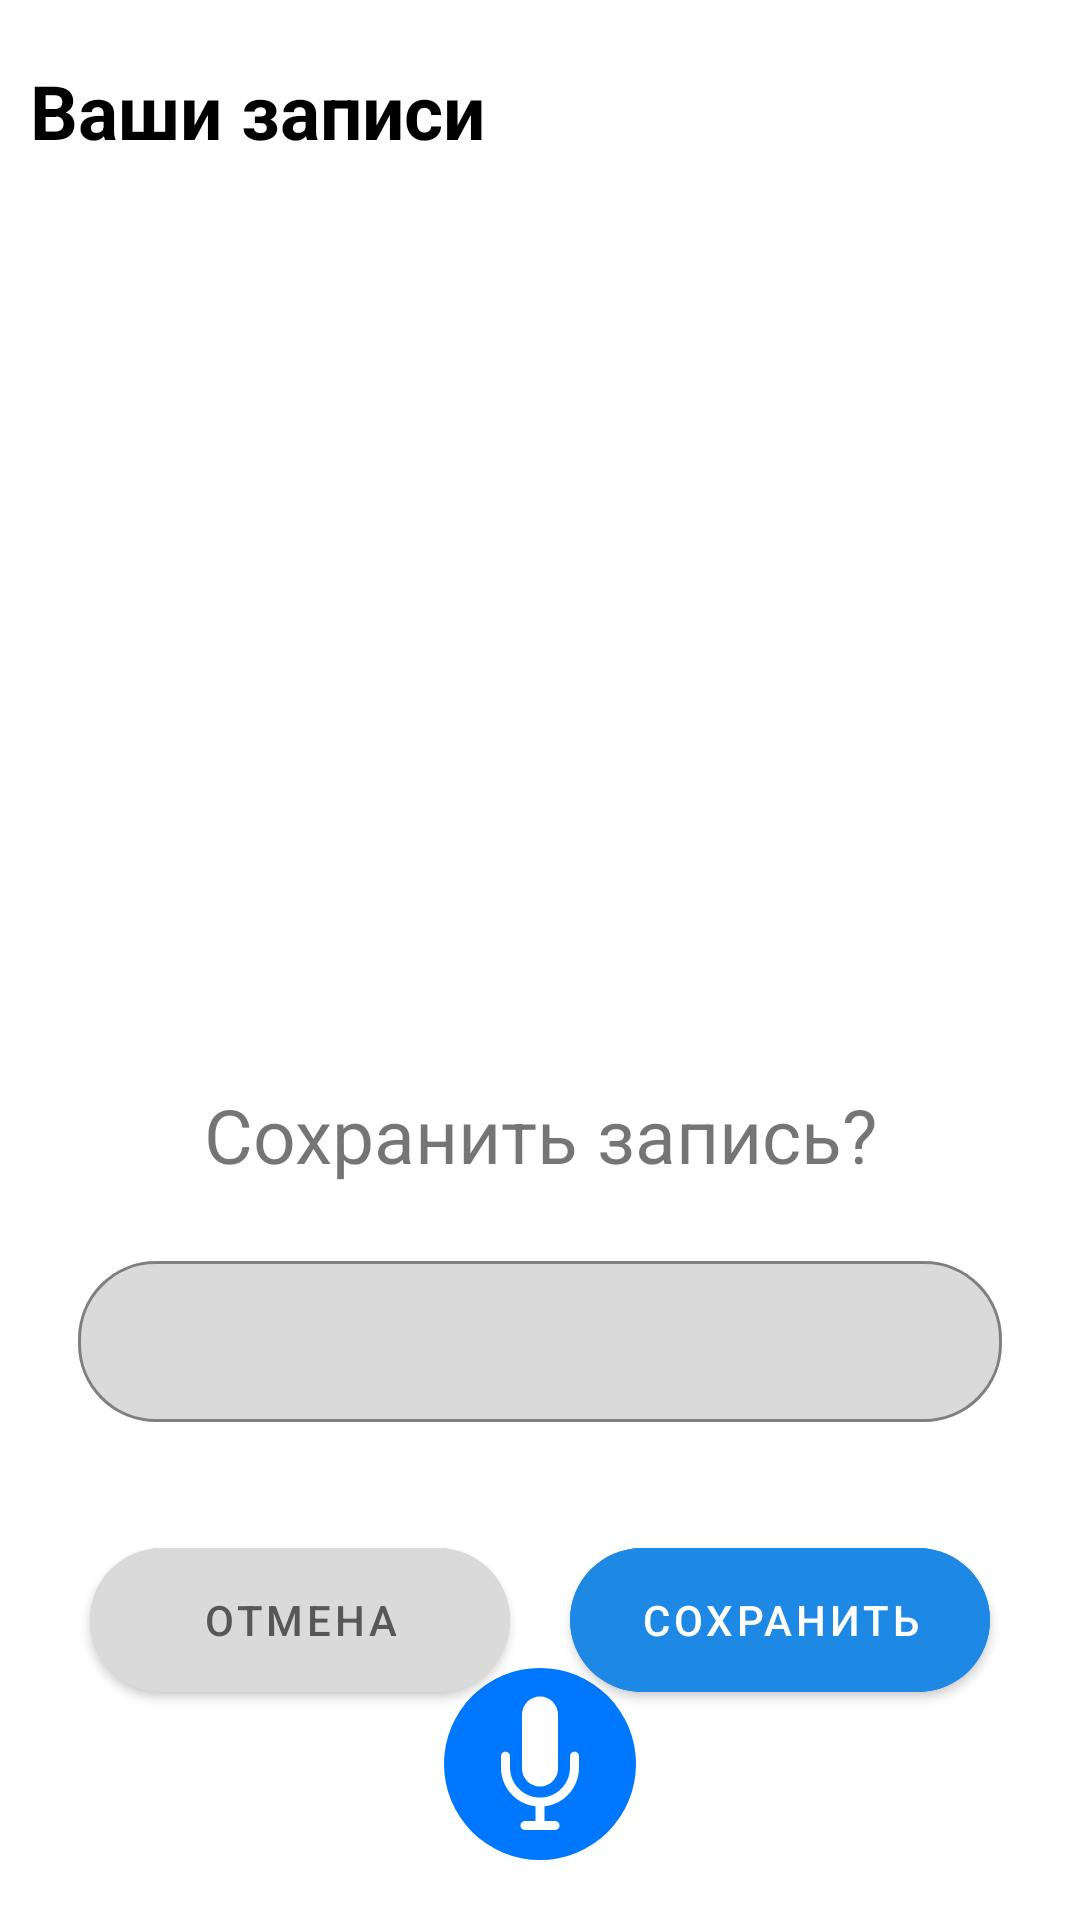

This screen was rendered from an Android layout file. Write that file and the resources it references.
<!-- AndroidManifest.xml: application theme Theme.VK2022 -->
<!-- res/layout/fragment_main.xml -->
<?xml version="1.0" encoding="utf-8"?>
<androidx.coordinatorlayout.widget.CoordinatorLayout xmlns:android="http://schemas.android.com/apk/res/android"
    xmlns:app="http://schemas.android.com/apk/res-auto"
    xmlns:tools="http://schemas.android.com/tools"
    android:layout_width="match_parent"
    android:layout_height="match_parent"
    android:padding="10dp">

    <androidx.constraintlayout.widget.ConstraintLayout
        android:layout_width="match_parent"
        android:layout_height="match_parent">

        <androidx.appcompat.widget.AppCompatTextView
            android:id="@+id/your_records_text"
            android:layout_width="match_parent"
            android:layout_height="wrap_content"
            android:layout_marginTop="10dp"
            android:layout_marginBottom="30dp"
            android:text="@string/your_records_text"
            android:textColor="@color/black"
            android:textSize="25sp"
            android:textStyle="bold"
            app:layout_constraintBottom_toTopOf="@id/rv_records_list"
            app:layout_constraintEnd_toEndOf="parent"
            app:layout_constraintStart_toStartOf="parent"
            app:layout_constraintTop_toTopOf="parent" />

        <androidx.recyclerview.widget.RecyclerView
            android:id="@+id/rv_records_list"
            android:layout_width="match_parent"
            android:layout_height="0dp"
            app:layoutManager="androidx.recyclerview.widget.LinearLayoutManager"
            app:layout_constraintBottom_toTopOf="@id/field_with_buttons"
            app:layout_constraintEnd_toEndOf="parent"
            app:layout_constraintHorizontal_bias="1.0"
            app:layout_constraintStart_toStartOf="parent"
            app:layout_constraintTop_toBottomOf="@id/your_records_text"
            tools:listitem="@layout/player_view" />

        <LinearLayout
            android:id="@+id/field_with_buttons"
            android:layout_width="match_parent"
            android:layout_height="wrap_content"
            android:background="@color/white"
            android:gravity="center"
            app:layout_constraintBottom_toBottomOf="parent"
            app:layout_constraintEnd_toEndOf="parent"
            app:layout_constraintStart_toStartOf="parent">


            <androidx.appcompat.widget.AppCompatImageButton
                android:id="@+id/start_record_image_btn"
                android:layout_width="wrap_content"
                android:layout_height="wrap_content"
                android:layout_marginVertical="10dp"
                android:background="@color/alpha"
                android:clickable="true"
                android:elevation="5dp"
                android:focusable="true"
                android:src="@drawable/ic_mic"
                android:visibility="visible" />

            <androidx.appcompat.widget.AppCompatImageButton
                android:id="@+id/stop_record_image_btn"
                android:layout_width="wrap_content"
                android:layout_height="wrap_content"
                android:layout_marginVertical="10dp"
                android:background="@color/alpha"
                android:clickable="true"
                android:elevation="5dp"
                android:focusable="true"
                android:src="@drawable/ic_stop_record"
                android:visibility="gone" />
        </LinearLayout>

    </androidx.constraintlayout.widget.ConstraintLayout>

    <View
        android:id="@+id/bottom_sheet_bg"
        android:layout_width="match_parent"
        android:layout_height="match_parent"
        android:background="@color/opaque_bg"
        android:visibility="gone" />

        <include layout="@layout/bottom_sheet" />

</androidx.coordinatorlayout.widget.CoordinatorLayout>
<!-- res/layout/player_view.xml (included above) -->
<?xml version="1.0" encoding="utf-8"?>
<androidx.constraintlayout.widget.ConstraintLayout xmlns:android="http://schemas.android.com/apk/res/android"
    xmlns:app="http://schemas.android.com/apk/res-auto"
    xmlns:tools="http://schemas.android.com/tools"
    android:layout_width="match_parent"
    android:layout_margin="5dp"
    android:id="@+id/player_view"
    android:layout_height="wrap_content"
    android:background="@drawable/layout_record_bg">

    <androidx.appcompat.widget.AppCompatTextView
        android:id="@+id/record_title"
        android:layout_width="wrap_content"
        android:layout_height="wrap_content"
        android:textColor="@color/black"
        android:textStyle="bold"
        android:textSize="20sp"
        app:layout_constraintStart_toStartOf="@id/guideline_start"
        app:layout_constraintTop_toTopOf="@id/guideline_top"
        tools:text="Title" />

    <androidx.appcompat.widget.AppCompatTextView
        android:id="@+id/record_date_and_time"
        android:layout_width="wrap_content"
        android:layout_height="wrap_content"
        android:textStyle="bold"
        android:layout_marginTop="5dp"
        android:textColor="@color/record_date_and_time_text_color"
        app:layout_constraintBottom_toBottomOf="@id/guideline_bottom"
        app:layout_constraintStart_toStartOf="@id/guideline_start"
        app:layout_constraintTop_toBottomOf="@id/record_title"
        tools:text="Date time" />

    <androidx.appcompat.widget.AppCompatTextView
        android:id="@+id/record_playing_time"
        android:layout_width="wrap_content"
        android:layout_height="wrap_content"
        android:textStyle="bold"
        app:layout_constraintEnd_toStartOf="@id/record_slash_in_time"
        app:layout_constraintTop_toTopOf="@id/guideline_top"
        app:layout_constraintBottom_toBottomOf="@id/guideline_bottom"
        android:textColor="@color/record_playing_time_color"
        tools:text="11:11" />

    <androidx.appcompat.widget.AppCompatTextView
        android:id="@+id/record_slash_in_time"
        android:layout_width="wrap_content"
        android:layout_height="wrap_content"
        android:textStyle="bold"
        android:layout_marginHorizontal="2dp"
        app:layout_constraintEnd_toStartOf="@id/record_all_time"
        app:layout_constraintTop_toTopOf="@id/guideline_top"
        app:layout_constraintBottom_toBottomOf="@id/guideline_bottom"
        android:textColor="@color/record_all_time_color"
        tools:text=" / " />

    <androidx.appcompat.widget.AppCompatTextView
        android:id="@+id/record_all_time"
        android:layout_width="wrap_content"
        android:layout_height="wrap_content"
        android:textStyle="bold"
        android:layout_marginEnd="10dp"
        app:layout_constraintEnd_toStartOf="@id/record_play_button"
        app:layout_constraintTop_toTopOf="@id/guideline_top"
        app:layout_constraintBottom_toBottomOf="@id/guideline_bottom"
        android:textColor="@color/record_all_time_color"
        tools:text="11:11" />

    <androidx.appcompat.widget.AppCompatImageView
        android:id="@+id/record_play_button"
        android:layout_width="wrap_content"
        android:src="@drawable/ic_play"
        android:layout_marginEnd="5dp"
        android:visibility="visible"
        app:layout_constraintEnd_toEndOf="@id/guideline_end"
        app:layout_constraintTop_toTopOf="@id/guideline_top"
        app:layout_constraintBottom_toBottomOf="@id/guideline_bottom"
        android:layout_height="wrap_content"/>

    <androidx.appcompat.widget.AppCompatImageView
        android:id="@+id/record_pause_button"
        android:layout_width="wrap_content"
        android:src="@drawable/ic_pause"
        android:layout_marginEnd="5dp"
        android:visibility="gone"
        app:layout_constraintEnd_toEndOf="@id/guideline_end"
        app:layout_constraintTop_toTopOf="@id/guideline_top"
        app:layout_constraintBottom_toBottomOf="@id/guideline_bottom"
        android:layout_height="wrap_content"/>

    <androidx.constraintlayout.widget.Guideline
        android:id="@+id/guideline_start"
        android:layout_width="wrap_content"
        android:layout_height="wrap_content"
        android:orientation="vertical"
        app:layout_constraintGuide_percent="0.04" />

    <androidx.constraintlayout.widget.Guideline
        android:id="@+id/guideline_end"
        android:layout_width="wrap_content"
        android:layout_height="wrap_content"
        android:orientation="vertical"
        app:layout_constraintGuide_percent="0.95" />

    <androidx.constraintlayout.widget.Guideline
        android:id="@+id/guideline_top"
        android:layout_width="wrap_content"
        android:layout_height="wrap_content"
        android:orientation="horizontal"
        app:layout_constraintGuide_percent="0.1" />

    <androidx.constraintlayout.widget.Guideline
        android:id="@+id/guideline_bottom"
        android:layout_width="wrap_content"
        android:layout_height="wrap_content"
        android:orientation="horizontal"
        app:layout_constraintGuide_percent="0.9" />

</androidx.constraintlayout.widget.ConstraintLayout>
<!-- res/layout/bottom_sheet.xml (included above) -->
<?xml version="1.0" encoding="utf-8"?>
<LinearLayout xmlns:android="http://schemas.android.com/apk/res/android"
    xmlns:app="http://schemas.android.com/apk/res-auto"
    android:id="@+id/bottom_sheet"
    android:layout_width="match_parent"
    android:layout_height="wrap_content"
    android:background="@drawable/background_round"
    android:orientation="vertical"
    app:layout_behavior="@string/bottom_sheet_behavior">

    <TextView
        android:layout_width="match_parent"
        android:layout_height="wrap_content"
        android:layout_marginTop="20dp"
        android:text="@string/save_record_bottom_sheet_text"
        android:textAlignment="center"
        android:textSize="25sp" />

    <com.google.android.material.textfield.TextInputLayout
        style="@style/TextLayoutStyle"
        android:layout_width="match_parent"
        android:layout_height="wrap_content">

        <com.google.android.material.textfield.TextInputEditText
            android:id="@+id/filename_input"
            android:layout_width="match_parent"
            android:layout_height="wrap_content"
            android:layout_margin="16dp"
            android:padding="16dp" />

    </com.google.android.material.textfield.TextInputLayout>

    <LinearLayout
        android:layout_width="match_parent"
        android:layout_height="wrap_content"
        android:layout_marginBottom="80dp"
        android:gravity="center">

        <com.google.android.material.button.MaterialButton
            android:id="@+id/cancel_btn"
            android:layout_width="140dp"
            android:layout_height="60dp"
            android:backgroundTint="@color/gray"
            android:text="@string/cancel_text_btn"
            android:textColor="@color/gray_dark"
            app:cornerRadius="26dp"
            app:rippleColor="@color/gray_dark" />

        <com.google.android.material.button.MaterialButton
            android:id="@+id/ok_btn"
            android:layout_width="140dp"
            android:layout_height="60dp"
            android:layout_marginStart="20dp"
            android:backgroundTint="@color/stroke_color"
            android:text="@string/save_text_btn"
            android:textColor="@color/white"
            app:cornerRadius="26dp"
            app:rippleColor="@color/gray_dark" />
    </LinearLayout>
</LinearLayout>
<!-- resources referenced by this layout -->
<resources>
  <color name="alpha">#00FFFFFF</color>
  <color name="black">#FF000000</color>
  <color name="gray">#DADADA</color>
  <color name="gray_dark">#575757</color>
  <color name="opaque_bg">#61000000</color>
  <color name="record_all_time_color">#949494</color>
  <color name="record_date_and_time_text_color">#B0B0B0</color>
  <color name="record_playing_time_color">#727272</color>
  <color name="stroke_color">#1E88E5</color>
  <color name="white">#FFFFFFFF</color>
  <!-- drawable ic_pause (drawable) -->
  <vector xmlns:android="http://schemas.android.com/apk/res/android"
      android:width="50dp"
      android:height="50dp"
      android:tint="#6D7885"
      android:viewportWidth="24"
      android:viewportHeight="24">
      <path
          android:fillColor="@android:color/white"
          android:pathData="M12,2C6.48,2 2,6.48 2,12s4.48,10 10,10s10,-4.48 10,-10S17.52,2 12,2zM11,16H9V8h2V16zM15,16h-2V8h2V16z" />
  </vector>
  <!-- drawable ic_play (drawable) -->
  <vector xmlns:android="http://schemas.android.com/apk/res/android"
      android:width="30dp"
      android:height="30dp"
      android:tint="@color/vk_blue_color"
      android:viewportWidth="24"
      android:viewportHeight="24">
      <path
          android:fillColor="@android:color/white"
          android:pathData="M12,2C6.48,2 2,6.48 2,12s4.48,10 10,10 10,-4.48 10,-10S17.52,2 12,2zM10,16.5v-9l6,4.5 -6,4.5z" />
  </vector>
  <!-- drawable ic_stop_record (drawable) -->
  <vector xmlns:android="http://schemas.android.com/apk/res/android"
  android:width="64dp"
  android:height="64dp"
  android:viewportWidth="64"
  android:viewportHeight="64">
  <path
      android:fillColor="@color/red_stop_color"
      android:pathData="M32,32m-32,0a32,32 0,1 1,64 0a32,32 0,1 1,-64 0" />
      <path android:fillColor="@android:color/white" android:pathData="M17,16h30v30h-30z"/>
  </vector>
  <!-- drawable layout_record_bg (drawable) -->
  <?xml version="1.0" encoding="utf-8"?>
  <shape xmlns:android="http://schemas.android.com/apk/res/android">
      <solid android:color="@color/record_background" />
      <corners android:radius="20dp" />
      <padding
          android:bottom="0dp"
          android:left="0dp"
          android:right="0dp"
          android:top="0dp" />
  </shape>
  <string name="cancel_text_btn">Отмена</string>
  <string name="save_record_bottom_sheet_text">Сохранить запись?</string>
  <string name="save_text_btn">Сохранить</string>
  <string name="your_records_text">Ваши записи</string>
  <style name="TextLayoutStyle" parent="Widget.MaterialComponents.TextInputLayout.OutlinedBox">
          <item name="android:layout_marginTop">20dp</item>
          <item name="android:layout_marginBottom">20dp</item>
          <item name="boxBackgroundColor">@color/gray</item>
          <item name="boxStrokeColor">@color/stroke_color</item>
          <item name="boxCornerRadiusBottomStart">26dp</item>
          <item name="boxCornerRadiusBottomEnd">26dp</item>
          <item name="boxCornerRadiusTopStart">26dp</item>
          <item name="boxCornerRadiusTopEnd">26dp</item>
      </style>
  <style name="Theme.VK2022" parent="Theme.MaterialComponents.DayNight.DarkActionBar">
          
          <item name="colorPrimary">@color/purple_500</item>
          <item name="colorPrimaryVariant">@color/purple_700</item>
          <item name="colorOnPrimary">@color/white</item>
          
          <item name="colorSecondary">@color/teal_200</item>
          <item name="colorSecondaryVariant">@color/teal_700</item>
          <item name="colorOnSecondary">@color/black</item>
          
          <item name="android:statusBarColor" tools:targetApi="l">?attr/colorPrimaryVariant</item>
          
      </style>
  <color name="vk_blue_color">#0077FF</color>
  <color name="red_stop_color">#F46B61</color>
  <color name="record_background">#F5F5F5</color>
  <color name="purple_500">#FF6200EE</color>
  <color name="purple_700">#FF3700B3</color>
  <color name="teal_200">#FF03DAC5</color>
  <color name="teal_700">#FF018786</color>
</resources>
